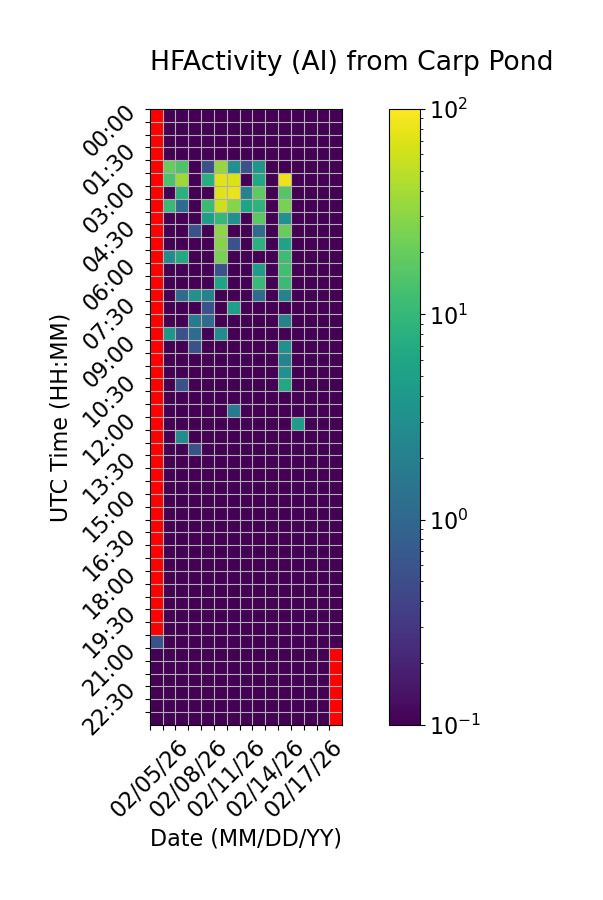

The file beside this chart, header and first rows:
Time (UTC), 02/05/26, 02/06/26, 02/07/26, 02/08/26, 02/09/26, 02/10/26, 02/11/26, 02/12/26, 02/13/26, 02/14/26, 02/15/26, 02/16/26, 02/17/26, 02/18/26, 02/19/26
00:00, , 0.0, 0.0, 0.0, 0.0, 0.0, 0.0, 0.0, 0.0, 0.0, 0.0, 0.0, 0.0, 0.0, 0.0
00:30, , 0.0, 0.0, 0.0, 0.0, 0.0, 0.0, 0.0, 0.0, 0.0, 0.0, 0.0, 0.0, 0.0, 0.0
01:00, , 0.0, 0.0, 0.0, 0.0, 0.0, 0.0, 0.0, 0.0, 0.0, 0.0, 0.0, 0.0, 0.0, 0.0
01:30, , 0.0, 0.0, 0.0, 0.0, 0.0, 0.0, 0.0, 0.0, 0.0, 0.0, 0.0, 0.0, 0.0, 0.0
02:00, , 20.0, 15.0, 0.0, 0.5556, 33.89, 3.333, 0.5556, 3.889, 0.0, 0.0, 0.0, 0.0, 0.0, 0.0
02:30, , 13.89, 37.78, 0.0, 7.778, 72.78, 69.44, 0.0, 6.111, 0.0, 82.22, 0.0, 0.0, 0.0, 0.0
03:00, , 0.0, 8.333, 0.0, 0.0, 71.11, 79.44, 2.222, 18.33, 0.0, 16.11, 0.0, 0.0, 0.0, 0.0
03:30, , 10.56, 1.111, 0.0, 11.11, 58.89, 28.33, 5.556, 8.889, 0.0, 25.0, 0.0, 0.0, 0.0, 0.0
04:00, , 0.0, 0.0, 0.0, 4.444, 10.0, 3.333, 0.0, 17.78, 0.0, 3.333, 0.0, 0.0, 0.0, 0.0
04:30, , 0.0, 0.0, 0.5556, 0.0, 30.56, 0.0, 0.0, 1.111, 0.0, 20.0, 0.0, 0.0, 0.0, 0.0
05:00, , 0.0, 0.0, 0.0, 0.0, 28.89, 0.5556, 0.0, 8.333, 0.0, 5.556, 0.0, 0.0, 0.0, 0.0
05:30, , 2.778, 6.667, 0.0, 0.0, 25.0, 0.0, 0.0, 0.0, 0.0, 11.67, 0.0, 0.0, 0.0, 0.0
06:00, , 0.0, 0.0, 0.0, 0.0, 0.5556, 0.0, 0.0, 4.444, 0.0, 12.22, 0.0, 0.0, 0.0, 0.0
06:30, , 0.0, 0.0, 0.0, 0.0, 5.556, 0.0, 0.0, 10.56, 0.0, 11.11, 0.0, 0.0, 0.0, 0.0
07:00, , 0.0, 1.111, 3.333, 2.222, 0.0, 0.0, 0.0, 1.111, 0.0, 2.222, 0.0, 0.0, 0.0, 0.0
07:30, , 0.0, 0.0, 0.0, 0.5556, 0.0, 5.0, 0.0, 0.0, 0.0, 0.0, 0.0, 0.0, 0.0, 0.0
08:00, , 0.0, 0.0, 1.667, 1.111, 0.0, 0.0, 0.0, 0.0, 0.0, 2.222, 0.0, 0.0, 0.0, 0.0
08:30, , 3.889, 0.5556, 1.111, 0.0, 2.778, 0.0, 0.0, 0.0, 0.0, 0.0, 0.0, 0.0, 0.0, 0.0
09:00, , 0.0, 0.0, 0.5556, 0.0, 0.0, 0.0, 0.0, 0.0, 0.0, 3.333, 0.0, 0.0, 0.0, 0.0
09:30, , 0.0, 0.0, 0.0, 0.0, 0.0, 0.0, 0.0, 0.0, 0.0, 2.222, 0.0, 0.0, 0.0, 0.0
10:00, , 0.0, 0.0, 0.0, 0.0, 0.0, 0.0, 0.0, 0.0, 0.0, 3.333, 0.0, 0.0, 0.0, 0.0
10:30, , 0.0, 0.5556, 0.0, 0.0, 0.0, 0.0, 0.0, 0.0, 0.0, 6.111, 0.0, 0.0, 0.0, 0.0
11:00, , 0.0, 0.0, 0.0, 0.0, 0.0, 0.0, 0.0, 0.0, 0.0, 0.0, 0.0, 0.0, 0.0, 0.0
11:30, , 0.0, 0.0, 0.0, 0.0, 0.0, 1.667, 0.0, 0.0, 0.0, 0.0, 0.0, 0.0, 0.0, 0.0
12:00, , 0.0, 0.0, 0.0, 0.0, 0.0, 0.0, 0.0, 0.0, 0.0, 0.0, 4.444, 0.0, 0.0, 0.0
12:30, , 0.0, 2.778, 0.0, 0.0, 0.0, 0.0, 0.0, 0.0, 0.0, 0.0, 0.0, 0.0, 0.0, 0.0
13:00, , 0.0, 0.0, 0.5556, 0.0, 0.0, 0.0, 0.0, 0.0, 0.0, 0.0, 0.0, 0.0, 0.0, 0.0
13:30, , 0.0, 0.0, 0.0, 0.0, 0.0, 0.0, 0.0, 0.0, 0.0, 0.0, 0.0, 0.0, 0.0, 0.0
14:00, , 0.0, 0.0, 0.0, 0.0, 0.0, 0.0, 0.0, 0.0, 0.0, 0.0, 0.0, 0.0, 0.0, 0.0
14:30, , 0.0, 0.0, 0.0, 0.0, 0.0, 0.0, 0.0, 0.0, 0.0, 0.0, 0.0, 0.0, 0.0, 0.0
15:00, , 0.0, 0.0, 0.0, 0.0, 0.0, 0.0, 0.0, 0.0, 0.0, 0.0, 0.0, 0.0, 0.0, 0.0
15:30, , 0.0, 0.0, 0.0, 0.0, 0.0, 0.0, 0.0, 0.0, 0.0, 0.0, 0.0, 0.0, 0.0, 0.0
16:00, , 0.0, 0.0, 0.0, 0.0, 0.0, 0.0, 0.0, 0.0, 0.0, 0.0, 0.0, 0.0, 0.0, 0.0
16:30, , 0.0, 0.0, 0.0, 0.0, 0.0, 0.0, 0.0, 0.0, 0.0, 0.0, 0.0, 0.0, 0.0, 0.0
17:00, , 0.0, 0.0, 0.0, 0.0, 0.0, 0.0, 0.0, 0.0, 0.0, 0.0, 0.0, 0.0, 0.0, 0.0
17:30, , 0.0, 0.0, 0.0, 0.0, 0.0, 0.0, 0.0, 0.0, 0.0, 0.0, 0.0, 0.0, 0.0, 0.0
18:00, , 0.0, 0.0, 0.0, 0.0, 0.0, 0.0, 0.0, 0.0, 0.0, 0.0, 0.0, 0.0, 0.0, 0.0
18:30, , 0.0, 0.0, 0.0, 0.0, 0.0, 0.0, 0.0, 0.0, 0.0, 0.0, 0.0, 0.0, 0.0, 0.0
19:00, , 0.0, 0.0, 0.0, 0.0, 0.0, 0.0, 0.0, 0.0, 0.0, 0.0, 0.0, 0.0, 0.0, 0.0
19:30, , 0.0, 0.0, 0.0, 0.0, 0.0, 0.0, 0.0, 0.0, 0.0, 0.0, 0.0, 0.0, 0.0, 0.0
20:00, , 0.0, 0.0, 0.0, 0.0, 0.0, 0.0, 0.0, 0.0, 0.0, 0.0, 0.0, 0.0, 0.0, 0.0
20:30, 0.5556, 0.0, 0.0, 0.0, 0.0, 0.0, 0.0, 0.0, 0.0, 0.0, 0.0, 0.0, 0.0, 0.0, 0.0
21:00, 0.0, 0.0, 0.0, 0.0, 0.0, 0.0, 0.0, 0.0, 0.0, 0.0, 0.0, 0.0, 0.0, 0.0, 
21:30, 0.0, 0.0, 0.0, 0.0, 0.0, 0.0, 0.0, 0.0, 0.0, 0.0, 0.0, 0.0, 0.0, 0.0, 
22:00, 0.0, 0.0, 0.0, 0.0, 0.0, 0.0, 0.0, 0.0, 0.0, 0.0, 0.0, 0.0, 0.0, 0.0, 
22:30, 0.0, 0.0, 0.0, 0.0, 0.0, 0.0, 0.0, 0.0, 0.0, 0.0, 0.0, 0.0, 0.0, 0.0, 
23:00, 0.0, 0.0, 0.0, 0.0, 0.0, 0.0, 0.0, 0.0, 0.0, 0.0, 0.0, 0.0, 0.0, 0.0, 
23:30, 0.0, 0.0, 0.0, 0.0, 0.0, 0.0, 0.0, 0.0, 0.0, 0.0, 0.0, 0.0, 0.0, 0.0, 
